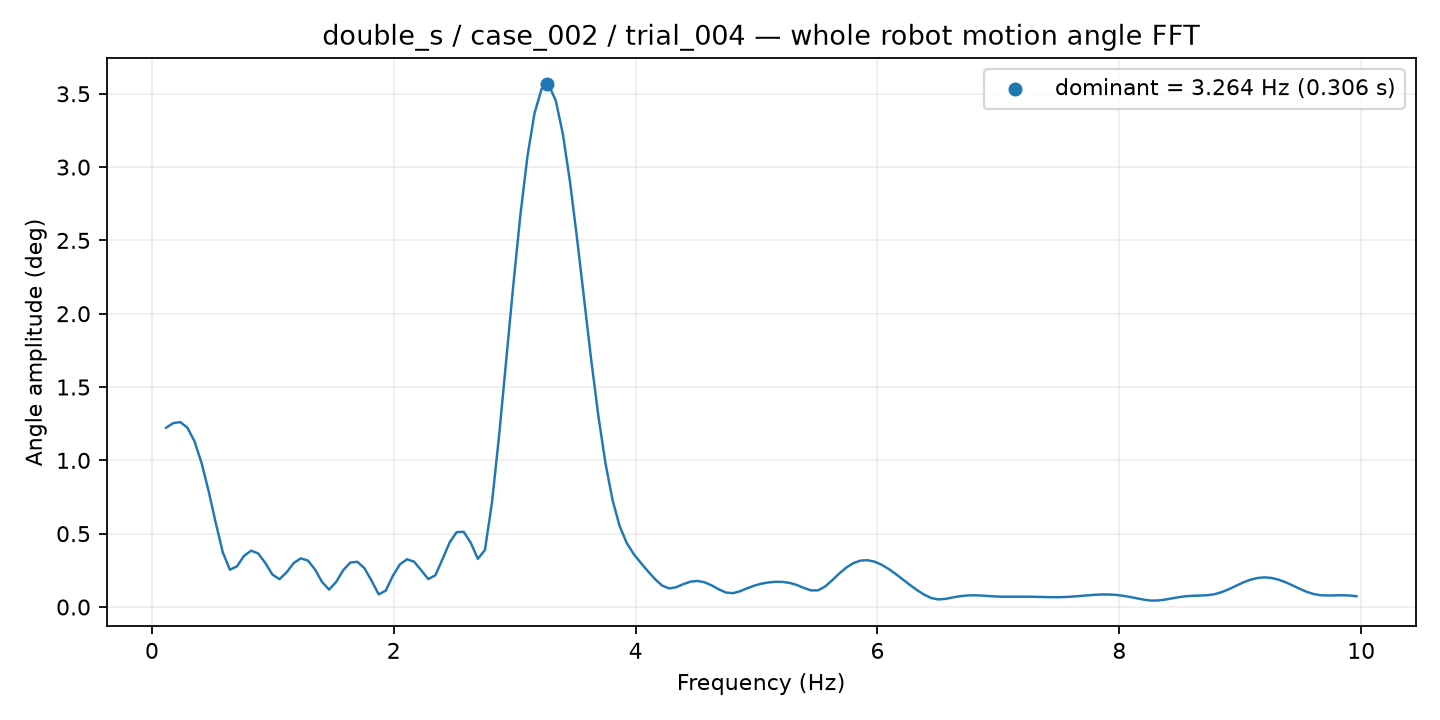

Source data for this figure (header and first rows):
frequency_hz, amplitude_deg
0.1172, 1.222
0.1758, 1.254
0.2344, 1.261
0.293, 1.223
0.3516, 1.131
0.4102, 0.983
0.4688, 0.7905
0.5273, 0.5748
0.5859, 0.3728
0.6445, 0.254
0.7031, 0.2775
0.7617, 0.3486
0.8203, 0.3842
0.8789, 0.3651
0.9375, 0.3002
0.9961, 0.2211
1.055, 0.1896
1.113, 0.2361
1.172, 0.2992
1.23, 0.3317
1.289, 0.3171
1.348, 0.2572
1.406, 0.1713
1.465, 0.1183
1.523, 0.1708
1.582, 0.2514
1.641, 0.3032
1.699, 0.3082
1.758, 0.2638
1.816, 0.1792
1.875, 0.08613
1.934, 0.1118
1.992, 0.2123
2.051, 0.291
2.109, 0.3254
2.168, 0.3089
2.227, 0.2505
2.285, 0.1906
2.344, 0.2164
2.402, 0.3252
2.461, 0.4388
2.52, 0.5104
2.578, 0.5129
2.637, 0.4377
2.695, 0.3283
2.754, 0.389
2.812, 0.7156
2.871, 1.171
2.93, 1.68
2.988, 2.195
3.047, 2.673
3.105, 3.074
3.164, 3.369
3.223, 3.534
3.281, 3.561
3.34, 3.452
3.398, 3.224
3.457, 2.9
3.516, 2.513
3.574, 2.096
... 109 more rows
